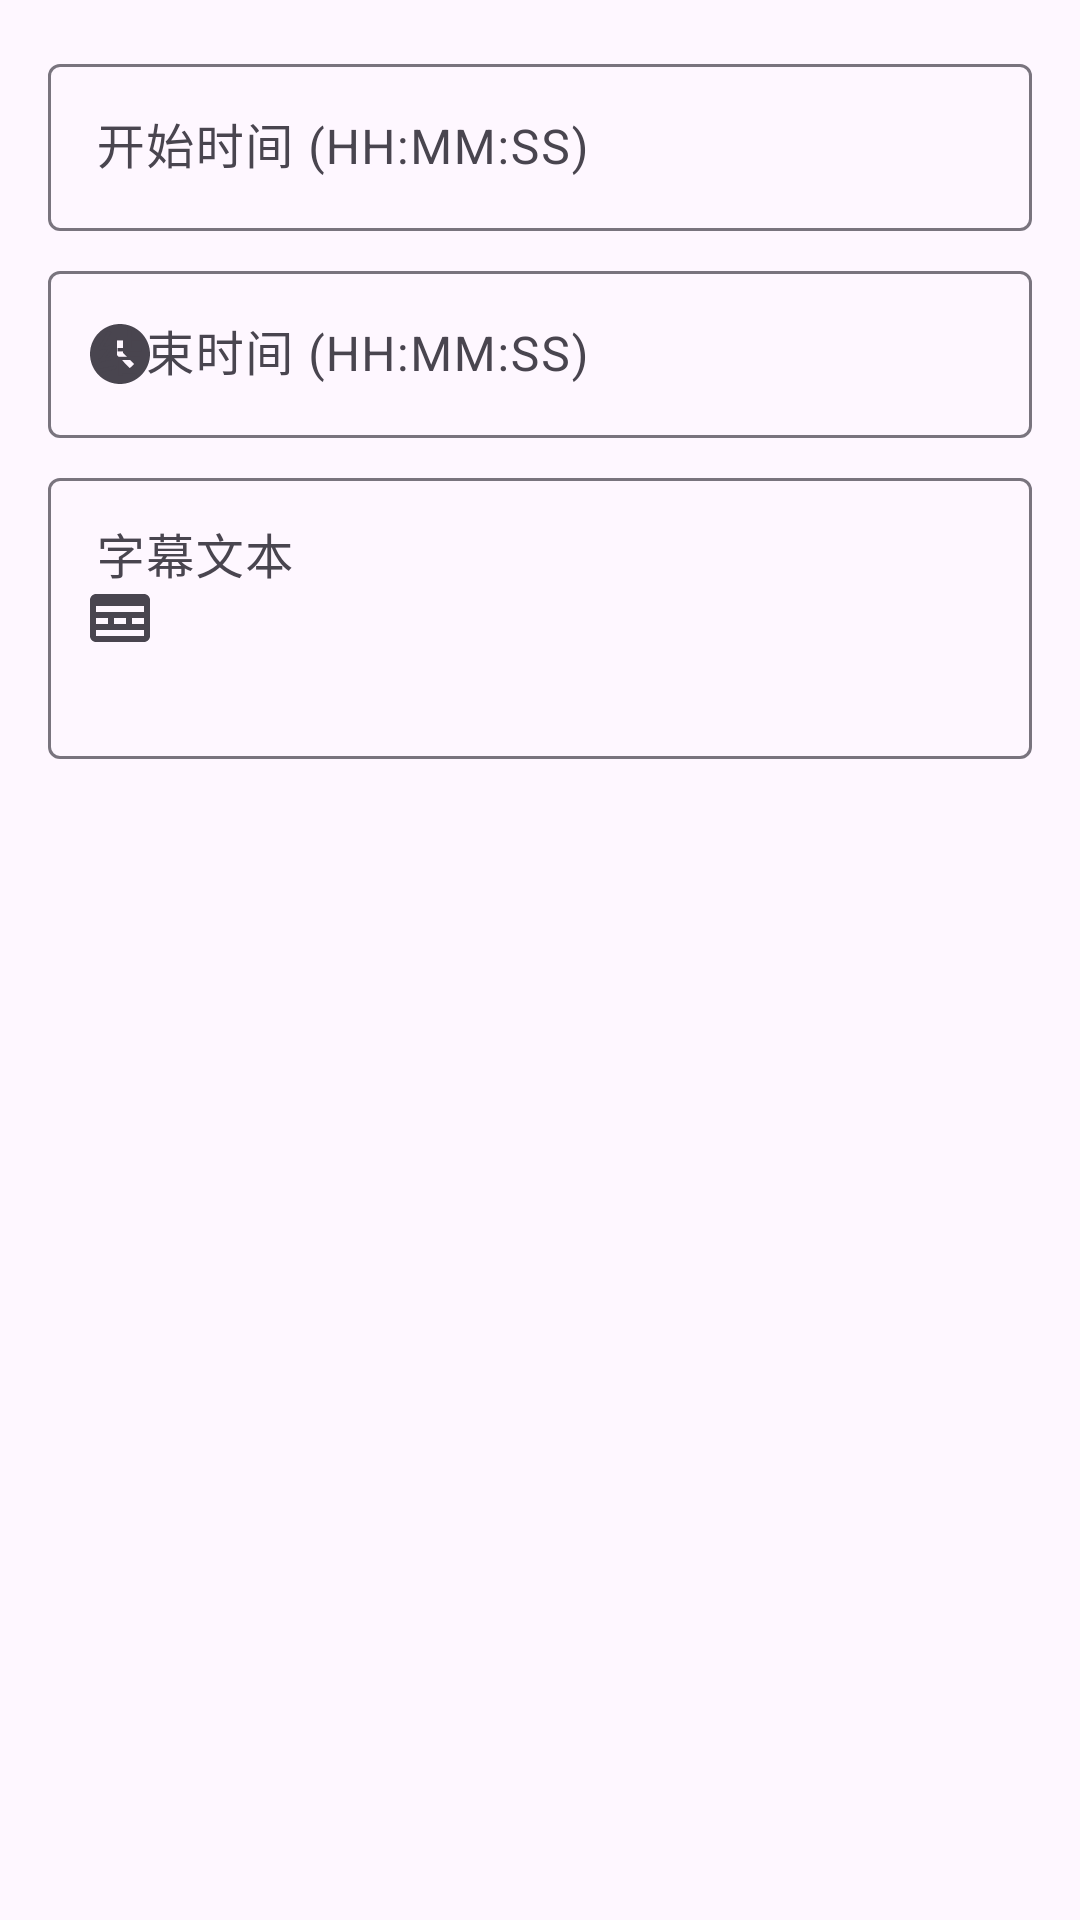

Here is an Android app screen rendered from its layout file. Give the layout XML and the strings, colors and styles it references.
<!-- AndroidManifest.xml: application theme Theme.MyJavaVideo -->
<!-- res/layout/dialog_subtitle_editor.xml -->
<?xml version="1.0" encoding="utf-8"?>
<LinearLayout xmlns:android="http://schemas.android.com/apk/res/android"
    xmlns:app="http://schemas.android.com/apk/res-auto"
    xmlns:tools="http://schemas.android.com/tools"
    android:layout_width="match_parent"
    android:layout_height="wrap_content"
    android:orientation="vertical"
    android:padding="16dp">

    <com.google.android.material.textfield.TextInputLayout
        android:layout_width="match_parent"
        android:layout_height="wrap_content"
        android:hint="@string/start_time"
        app:startIconDrawable="@drawable/ic_time_start">

        <com.google.android.material.textfield.TextInputEditText
            android:id="@+id/edit_start_time"
            android:layout_width="match_parent"
            android:layout_height="wrap_content"
            android:inputType="text" />

    </com.google.android.material.textfield.TextInputLayout>

    <com.google.android.material.textfield.TextInputLayout
        android:layout_width="match_parent"
        android:layout_height="wrap_content"
        android:layout_marginTop="8dp"
        android:hint="@string/end_time"
        app:startIconDrawable="@drawable/ic_time_end">

        <com.google.android.material.textfield.TextInputEditText
            android:id="@+id/edit_end_time"
            android:layout_width="match_parent"
            android:layout_height="wrap_content"
            android:inputType="text" />

    </com.google.android.material.textfield.TextInputLayout>

    <com.google.android.material.textfield.TextInputLayout
        android:layout_width="match_parent"
        android:layout_height="wrap_content"
        android:layout_marginTop="8dp"
        android:hint="@string/subtitle_text"
        app:startIconDrawable="@drawable/ic_subtitle">

        <com.google.android.material.textfield.TextInputEditText
            android:id="@+id/edit_subtitle_text"
            android:layout_width="match_parent"
            android:layout_height="wrap_content"
            android:gravity="top"
            android:inputType="textMultiLine"
            android:minLines="3" />

    </com.google.android.material.textfield.TextInputLayout>

</LinearLayout>
<!-- resources referenced by this layout -->
<resources>
  <!-- drawable ic_subtitle (drawable) -->
  <?xml version="1.0" encoding="utf-8"?>
  <vector xmlns:android="http://schemas.android.com/apk/res/android"
      android:width="24dp"
      android:height="24dp"
      android:viewportWidth="24"
      android:viewportHeight="24"
      android:tint="#FFFFFF">
      <path
          android:fillColor="@android:color/white"
          android:pathData="M20,4L4,4c-1.1,0 -2,0.9 -2,2v12c0,1.1 0.9,2 2,2h16c1.1,0 2,-0.9 2,-2L22,6c0,-1.1 -0.9,-2 -2,-2zM4,12h4v2L4,14v-2zM10,12h4v2h-4v-2zM16,12h4v2h-4v-2zM4,16h16v2L4,18v-2zM4,8h16v2L4,10L4,8z"/>
  </vector>
  <!-- drawable ic_time_end (drawable) -->
  <?xml version="1.0" encoding="utf-8"?>
  <vector xmlns:android="http://schemas.android.com/apk/res/android"
      android:width="24dp"
      android:height="24dp"
      android:viewportWidth="24"
      android:viewportHeight="24"
      android:tint="?attr/colorControlNormal">
      <path
          android:fillColor="@android:color/white"
          android:pathData="M11.99,2C6.47,2 2,6.48 2,12s4.47,10 9.99,10C17.52,22 22,17.52 22,12S17.52,2 11.99,2zM15.29,16.71L11,12.41V7h2v4.59l3.71,3.71L15.29,16.71z"/>
  </vector>
  <string name="end_time">结束时间 (HH:MM:SS)</string>
  <string name="start_time">开始时间 (HH:MM:SS)</string>
  <string name="subtitle_text">字幕文本</string>
  <style name="Theme.MyJavaVideo" parent="Base.Theme.MyJavaVideo" />
  <style name="Base.Theme.MyJavaVideo" parent="Theme.Material3.DayNight.NoActionBar">
          
          
      </style>
</resources>
